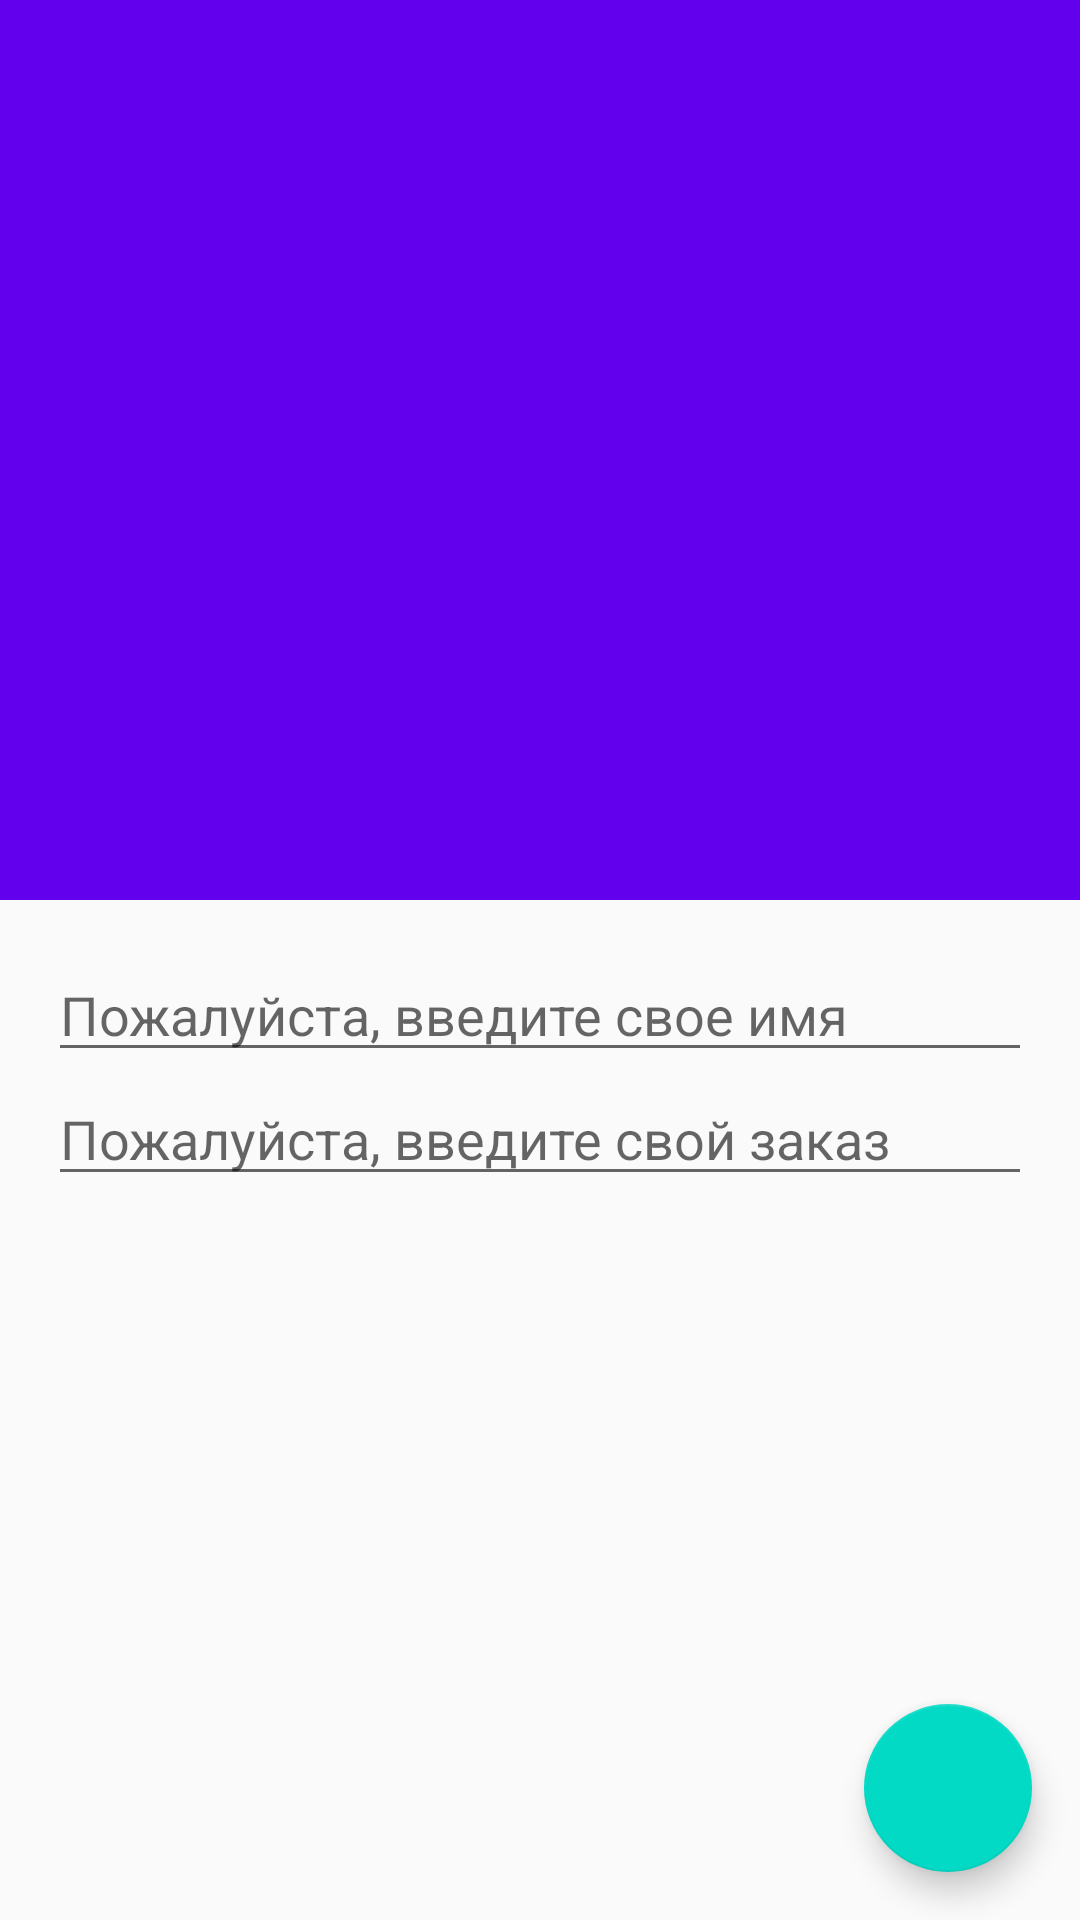

The Android layout XML behind this screen, and the referenced resources:
<!-- AndroidManifest.xml: application theme Theme.Lr25 -->
<!-- res/layout/activity_order.xml -->
<?xml version="1.0" encoding="utf-8"?>
<androidx.coordinatorlayout.widget.CoordinatorLayout xmlns:android="http://schemas.android.com/apk/res/android"
    xmlns:app="http://schemas.android.com/apk/res-auto"
    android:id="@+id/coordinator"
    android:layout_width="match_parent"
    android:layout_height="match_parent">
    <com.google.android.material.appbar.AppBarLayout
        android:layout_width="match_parent"
        android:layout_height="300dp"
        android:theme="@style/ThemeOverlay.AppCompat.Dark.ActionBar">
        <com.google.android.material.appbar.CollapsingToolbarLayout
            android:layout_width="match_parent"
            android:layout_height="match_parent"
            app:contentScrim="?attr/colorPrimary"
            app:layout_scrollFlags="scroll|exitUntilCollapsed">
            <ImageView
                android:layout_width="match_parent"
                android:layout_height="match_parent"
                android:contentDescription="@string/restaurant_image"
                android:scaleType="centerCrop"
                android:src="@drawable/ic_add_white_24dp"
                app:layout_collapseMode="parallax" />
            <androidx.appcompat.widget.Toolbar
                android:id="@+id/toolbar"
                android:layout_width="match_parent"
                android:layout_height="?attr/actionBarSize"
                app:layout_collapseMode="pin" />
        </com.google.android.material.appbar.CollapsingToolbarLayout>
    </com.google.android.material.appbar.AppBarLayout>
    <androidx.core.widget.NestedScrollView
        android:layout_width="match_parent"
        android:layout_height="match_parent"
        app:layout_behavior="@string/appbar_scrolling_view_behavior">
        <LinearLayout
            android:layout_width="match_parent"
            android:layout_height="wrap_content"
            android:orientation="vertical"
            android:padding="16dp">
            <EditText
                android:layout_width="match_parent"
                android:layout_height="wrap_content"
                android:hint="@string/order_name_hint" />
            <EditText
                android:layout_width="match_parent"
                android:layout_height="wrap_content"
                android:hint="@string/order_details_hint" />
        </LinearLayout>
    </androidx.core.widget.NestedScrollView>
    <com.google.android.material.floatingactionbutton.FloatingActionButton
        android:layout_width="wrap_content"
        android:layout_height="wrap_content"
        android:layout_gravity="end|bottom"
        android:layout_margin="16dp"
        android:onClick="onClickDone"
        android:src="@drawable/ic_add_white_24dp" />
</androidx.coordinatorlayout.widget.CoordinatorLayout>
<!-- resources referenced by this layout -->
<resources>
  <string name="order_details_hint">Пожалуйста, введите свой заказ</string>
  <string name="order_name_hint">Пожалуйста, введите свое имя</string>
  <string name="restaurant_image">Изображение ресторана</string>
  <style name="Theme.Lr25" parent="Base.Theme.Lr25" />
  <style name="Base.Theme.Lr25" parent="Theme.AppCompat.Light.NoActionBar">
          <item name="colorPrimary">@color/colorPrimary</item>
          <item name="colorPrimaryDark">@color/colorPrimaryDark</item>
          <item name="colorAccent">@color/colorAccent</item>
      </style>
  <!-- not gathered from this repository: default colours our renderer supplied (Android Studio template values) -->
  <color name="colorPrimary">#FF6200EE</color>
  <color name="colorPrimaryDark">#FF3700B3</color>
  <color name="colorAccent">#FF03DAC5</color>
</resources>
